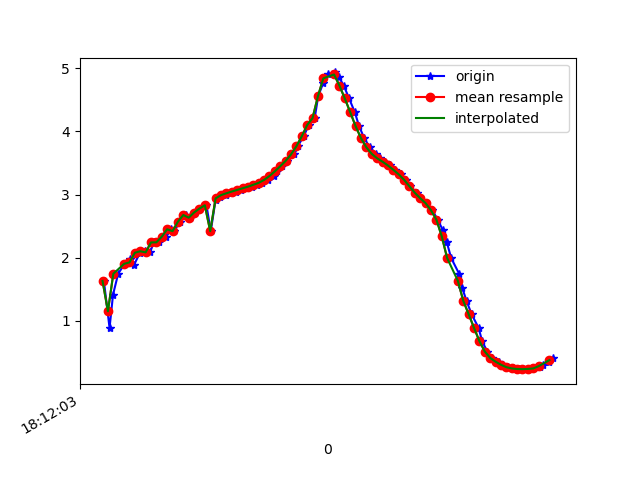

Values plotted in this chart, from the file beside it:
1617819123205, 514766780483630, 1.6315784, -3.9726439, 8.808863
1617819123226, 514766799714400, 0.8882, -4.748, 8.527
1617819123239, 514766818945170, 1.416, -4.293, 8.695
1617819123258, 514766838175940, 1.746, -3.889, 8.824
1617819123282, 514766857406710, 1.902, -3.902, 8.786
1617819123301, 514766876637480, 1.974, -3.819, 8.807
1617819123316, 514766895868250, 1.877, -3.849, 8.815
1617819123339, 514766915099020, 2.079, -3.795, 8.793
1617819123356, 514766934329790, 2.102, -3.744, 8.809
1617819123376, 514766953560560, 2.084, -3.821, 8.78
1617819123391, 514766972911498, 2.241, -3.723, 8.784
1617819123410, 514766992142268, 2.243, -3.683, 8.8
1617819123436, 514767011373038, 2.332, -3.778, 8.737
1617819123456, 514767030603808, 2.449, -3.713, 8.732
1617819123467, 514767049834578, 2.42, -3.69, 8.75
1617819123486, 514767069065348, 2.57, -3.739, 8.687
1617819123509, 514767088296118, 2.676, -3.678, 8.681
1617819123524, 514767107526888, 2.633, -3.683, 8.692
1617819123544, 514767126757658, 2.715, -3.67, 8.672
1617819123563, 514767145988428, 2.778, -3.65, 8.66
1617819123586, 514767165219198, 2.829, -3.621, 8.656
1617819123602, 514767184449968, 2.419, -3.923, 8.649
1617819123620, 514767203680738, 2.919, -3.526, 8.665
1617819123638, 514767222911508, 2.958, -3.479, 8.671
1617819123659, 514767242142278, 2.99, -3.436, 8.677
1617819123678, 514767261373048, 3.019, -3.393, 8.684
1617819123696, 514767280603818, 3.047, -3.354, 8.689
1617819123715, 514767299834588, 3.073, -3.334, 8.688
1617819123733, 514767319065358, 3.098, -3.319, 8.685
1617819123757, 514767338296128, 3.124, -3.306, 8.681
1617819123775, 514767357526898, 3.154, -3.307, 8.669
1617819123791, 514767376757668, 3.185, -3.341, 8.645
1617819123813, 514767395988438, 3.23, -3.422, 8.596
1617819123836, 514767415219208, 3.293, -3.537, 8.526
1617819123848, 514767434449978, 3.366, -3.642, 8.453
1617819123868, 514767453680748, 3.447, -3.739, 8.377
1617819123886, 514767472911518, 3.532, -3.889, 8.273
1617819123913, 514767492142288, 3.633, -4.151, 8.1
1617819123925, 514767511373058, 3.763, -4.498, 7.852
1617819123947, 514767530603828, 3.921, -4.865, 7.55
1617819123966, 514767549834598, 4.099, -5.362, 7.105
1617819123988, 514767569065368, 4.208, -6.516, 5.989
1617819124001, 514767588296138, 4.554, -7.041, 5.072
1617819124020, 514767607526908, 4.77, -7.818, 3.488
1617819124039, 514767626757678, 4.907, -8.288, 1.808
1617819124063, 514767645988448, 4.932, -8.461, 0.3515
1617819124077, 514767665219218, 4.867, -8.477, -0.7029
1617819124096, 514767684449988, 4.723, -8.487, -1.304
1617819124116, 514767703680758, 4.52, -8.533, -1.671
1617819124137, 514767722911528, 4.303, -8.57, -2.019
1617819124153, 514767742142298, 4.082, -8.587, -2.375
1617819124172, 514767761373068, 3.892, -8.598, -2.64
1617819124193, 514767780603838, 3.746, -8.632, -2.739
1617819124216, 514767799834608, 3.643, -8.684, -2.711
1617819124229, 514767819065378, 3.573, -8.736, -2.638
1617819124248, 514767838296148, 3.519, -8.785, -2.546
1617819124268, 514767857526918, 3.46, -8.848, -2.405
1617819124288, 514767876757688, 3.392, -8.924, -2.212
1617819124309, 514767895988458, 3.319, -9.001, -2.001
1617819124327, 514767915219228, 3.234, -9.089, -1.722
1617819124343, 514767934449998, 3.13, -9.196, -1.296
... 28 more rows
